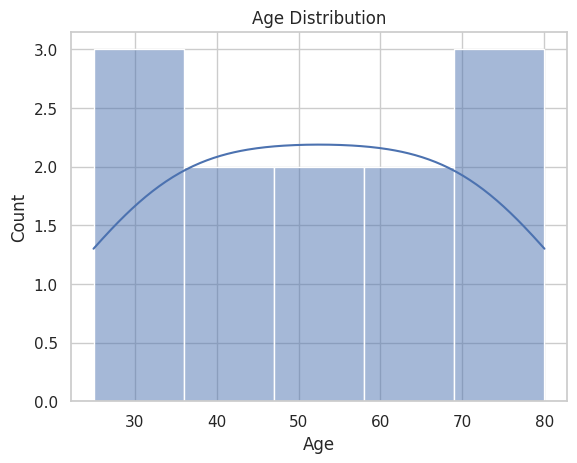
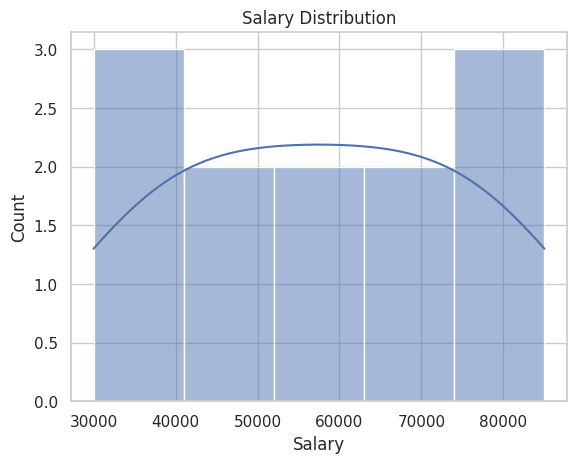
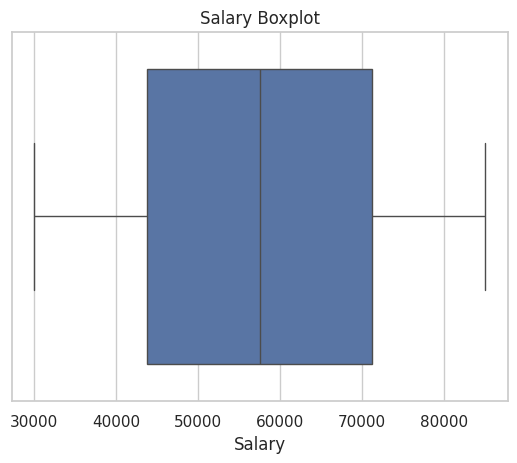
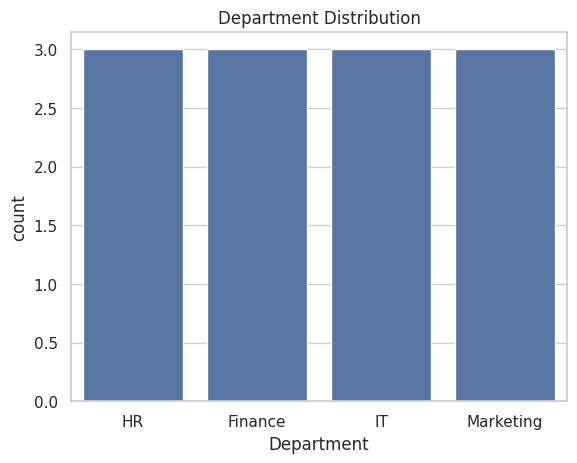

Python code for these plots, in order:
import pandas as pd
import matplotlib.pyplot as plt
import seaborn as sns

sns.set(style="whitegrid")

data = {
    "Age": [25, 30, 35, 40, 45, 50, 55, 60, 65, 70, 75, 80],
    "Salary": [30000, 35000, 40000, 45000, 50000, 55000, 60000, 65000, 70000, 75000, 80000, 85000],
    "Department": ["HR", "Finance", "IT", "Marketing", "HR", "Finance", "IT", "Marketing", "HR", "Finance", "IT", "Marketing"],
    "Gender": ["M", "F", "M", "F", "M", "F", "M", "F", "M", "F", "M", "F"]
}

df = pd.DataFrame(data)
print(df)

print("\nFirst 5 rows:")
print(df.head())

print("\nLast 5 rows:")
print(df.tail())

print("\nDataset Info:")
print(df.info())
df.describe()

plt.figure()
sns.histplot(df["Age"], kde=True)
plt.title("Age Distribution")
plt.show()


plt.figure()
sns.histplot(df["Salary"], kde=True)
plt.title("Salary Distribution")    
plt.show()

plt.figure()
sns.boxplot(x=df["Salary"]) 
plt.title("Salary Boxplot")
plt.show()

print("\nDepartment Counts:")
print(df["Department"].value_counts())  

print("\nGender Counts:")
print(df["Gender"].value_counts())  

plt.figure()
sns.countplot(x="Department", data=df)
plt.title("Department Distribution")
plt.show()